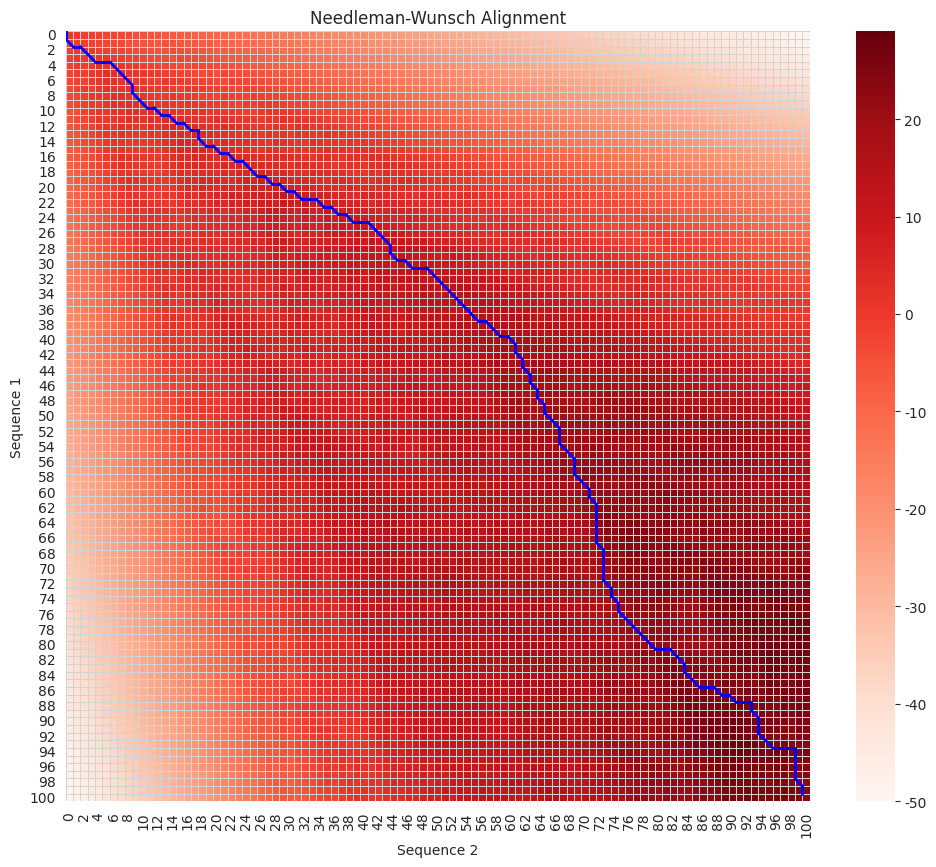

Write the Python code that produced this figure.
# This is the implementation of the Needleman-Wunch algorithm after listening to the lecture by Manolis Kellis. Different penalties are applied for mutation types.

import random
import numpy as np
import seaborn as sns
import matplotlib.pylab as plt

def nw(seq1, seq2, match_score=1, transition_penalty=-1, transversion_penalty=-2, gap_penalty=-0.5):
    purines = ['A', 'G']
    pyramidines = ['C', 'T']

    # Initialize matrix
    m, n = len(seq1), len(seq2)
    M = [[0 for _ in range(n + 1)] for _ in range(m + 1)]

    # Initialize the first row and column with gap penalties
    for i in range(m + 1):
        M[i][0] = gap_penalty * i
    for j in range(n + 1):
        M[0][j] = gap_penalty * j

    def get_score(a, b):
      if a==b:
        return match_score
      elif (a in purines and b in purines) or (a in pyramidines and b in pyramidines):
        return transition_penalty
      else:
        return transversion_penalty

    # Fill the scoring matrix
    for i in range(1, m + 1):
        for j in range(1, n + 1):
            match = M[i - 1][j - 1] + get_score(seq1[i-1], seq2[j-1])
            delete = M[i - 1][j] + gap_penalty
            insert = M[i][j - 1] + gap_penalty
            M[i][j] = max(match, delete, insert)

    # Trace back to build the aligned sequences and track the path
    aligned_seq1, aligned_seq2 = "", ""
    path = []
    i, j = m, n
    while i > 0 or j > 0:
        path.append((i, j))
        if i > 0 and j > 0 and M[i][j] == M[i - 1][j - 1] + get_score(seq1[i-1], seq2[j-1]):
            aligned_seq1 = seq1[i - 1] + aligned_seq1
            aligned_seq2 = seq2[j - 1] + aligned_seq2
            i -= 1
            j -= 1
        elif i > 0 and M[i][j] == M[i - 1][j] + gap_penalty:
            aligned_seq1 = seq1[i - 1] + aligned_seq1
            aligned_seq2 = "-" + aligned_seq2
            i -= 1
        else:
            aligned_seq1 = "-" + aligned_seq1
            aligned_seq2 = seq2[j - 1] + aligned_seq2
            j -= 1
    path.append((0, 0))  # Add the starting point

    return M, M[m][n], aligned_seq1, aligned_seq2, path

# Usage
nucleotides = ['A', 'C', 'G', 'T']
seq1 = ''.join(random.choice(nucleotides) for _ in range(100))
seq2 = ''.join(random.choice(nucleotides) for _ in range(100))

matrix, score, aligned_seq1, aligned_seq2, path = nw(seq1, seq2)
print(f"Optimal Alignment Score: {score}")
print(f"Aligned Sequence 1: {aligned_seq1}")
print(f"Aligned Sequence 2: {aligned_seq2}")

# Plot heatmap
mat = np.array(matrix)
sns.set_style("whitegrid")
plt.figure(figsize=(12, 10))
sns.heatmap(mat, annot=False, cmap="Reds", linewidths=0.5, linecolor="lightgray")

# Plot path
for i in range(len(path) - 1):
    x1, y1 = path[i]
    x2, y2 = path[i + 1]
    plt.plot([y1, y2], [x1, x2], 'b-', linewidth=2)

plt.xlabel('Sequence 2')
plt.ylabel('Sequence 1')
plt.title('Needleman-Wunsch Alignment')
plt.show()
